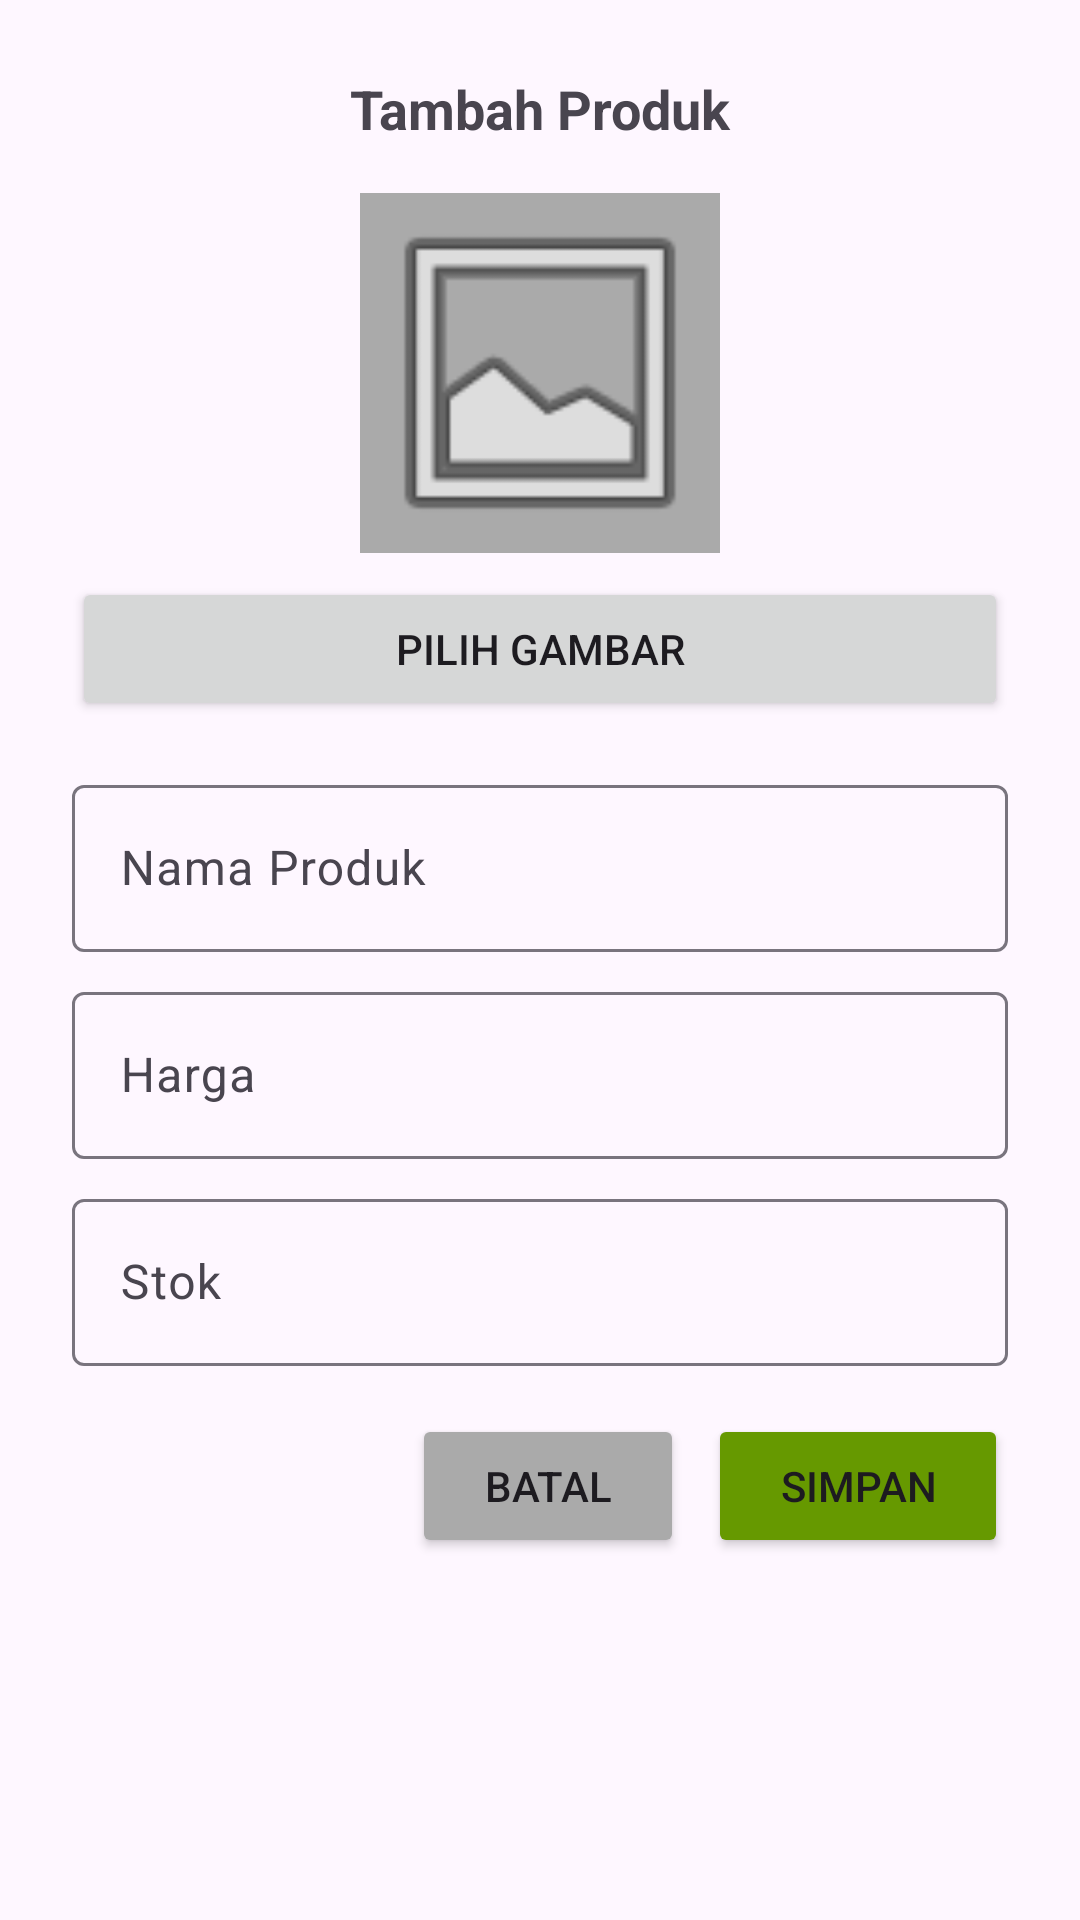

Produce the Android XML layout that renders to this screen, including the resource entries it uses.
<!-- AndroidManifest.xml: application theme Theme.Creamsy -->
<!-- res/layout/dialog_add_product.xml -->
<?xml version="1.0" encoding="utf-8"?>
<LinearLayout xmlns:android="http://schemas.android.com/apk/res/android"
    android:layout_width="match_parent"
    android:layout_height="wrap_content"
    android:orientation="vertical"
    android:padding="@dimen/spacing_extra_large">

    <TextView
        android:layout_width="match_parent"
        android:layout_height="wrap_content"
        android:text="Tambah Produk"
        android:textSize="@dimen/text_size_large"
        android:textStyle="bold"
        android:gravity="center"
        android:layout_marginBottom="@dimen/spacing_large" />

    <ImageView
        android:id="@+id/imgPreview"
        android:layout_width="@dimen/logo_size"
        android:layout_height="@dimen/logo_size"
        android:layout_gravity="center"
        android:src="@android:drawable/ic_menu_gallery"
        android:background="@android:color/darker_gray"
        android:scaleType="centerCrop"
        android:layout_marginBottom="@dimen/spacing_small"
        android:contentDescription="Product image preview" />

    <Button
        android:id="@+id/btnSelectImage"
        android:layout_width="match_parent"
        android:layout_height="@dimen/button_height_medium"
        android:text="Pilih Gambar"
        android:textSize="@dimen/text_size_small"
        android:layout_marginBottom="@dimen/spacing_large"
        android:minHeight="@dimen/button_height_medium" />

    <com.google.android.material.textfield.TextInputLayout
        android:layout_width="match_parent"
        android:layout_height="wrap_content"
        android:layout_marginBottom="@dimen/spacing_small">

        <com.google.android.material.textfield.TextInputEditText
            android:id="@+id/etProductName"
            android:layout_width="match_parent"
            android:layout_height="wrap_content"
            android:hint="Nama Produk"
            android:textSize="@dimen/text_size_medium"
            android:minHeight="@dimen/min_touch_target" />

    </com.google.android.material.textfield.TextInputLayout>

    <com.google.android.material.textfield.TextInputLayout
        android:layout_width="match_parent"
        android:layout_height="wrap_content"
        android:layout_marginBottom="@dimen/spacing_small">

        <com.google.android.material.textfield.TextInputEditText
            android:id="@+id/etProductPrice"
            android:layout_width="match_parent"
            android:layout_height="wrap_content"
            android:hint="Harga"
            android:inputType="numberDecimal"
            android:textSize="@dimen/text_size_medium"
            android:minHeight="@dimen/min_touch_target" />

    </com.google.android.material.textfield.TextInputLayout>

    <com.google.android.material.textfield.TextInputLayout
        android:layout_width="match_parent"
        android:layout_height="wrap_content"
        android:layout_marginBottom="@dimen/spacing_large">

        <com.google.android.material.textfield.TextInputEditText
            android:id="@+id/etProductStock"
            android:layout_width="match_parent"
            android:layout_height="wrap_content"
            android:hint="Stok"
            android:inputType="number"
            android:textSize="@dimen/text_size_medium"
            android:minHeight="@dimen/min_touch_target" />

    </com.google.android.material.textfield.TextInputLayout>

    <LinearLayout
        android:layout_width="match_parent"
        android:layout_height="wrap_content"
        android:orientation="horizontal"
        android:gravity="end">

        <Button
            android:id="@+id/btnCancel"
            android:layout_width="wrap_content"
            android:layout_height="@dimen/button_height_medium"
            android:text="Batal"
            android:textSize="@dimen/text_size_small"
            android:backgroundTint="@android:color/darker_gray"
            android:layout_marginEnd="@dimen/spacing_small"
            android:minHeight="@dimen/button_height_medium"
            android:paddingHorizontal="@dimen/spacing_extra_large" />

        <Button
            android:id="@+id/btnSave"
            android:layout_width="wrap_content"
            android:layout_height="@dimen/button_height_medium"
            android:text="Simpan"
            android:textSize="@dimen/text_size_small"
            android:backgroundTint="@android:color/holo_green_dark"
            android:minHeight="@dimen/button_height_medium"
            android:paddingHorizontal="@dimen/spacing_extra_large" />

    </LinearLayout>

</LinearLayout>
<!-- resources referenced by this layout -->
<resources>
  <dimen name="button_height_medium">48dp</dimen>
  <dimen name="logo_size">120dp</dimen>
  <dimen name="min_touch_target">48dp</dimen>
  <dimen name="spacing_extra_large">24dp</dimen>
  <dimen name="spacing_large">16dp</dimen>
  <dimen name="spacing_small">8dp</dimen>
  <dimen name="text_size_large">18sp</dimen>
  <dimen name="text_size_medium">16sp</dimen>
  <dimen name="text_size_small">14sp</dimen>
  <style name="Theme.Creamsy" parent="Base.Theme.Creamsy" />
  <style name="Base.Theme.Creamsy" parent="Theme.Material3.DayNight.NoActionBar">
          
          
      </style>
</resources>
